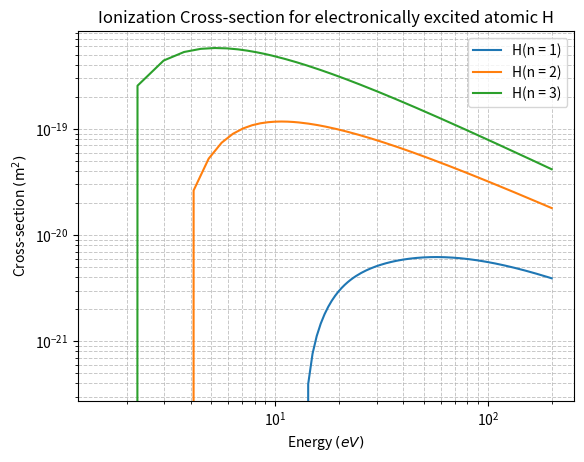

Generate this figure with matplotlib:
import numpy as np
from matplotlib import pyplot as plt

n = np.array([1,2,3])

#A = [0.18450, -0.032226, -0.034539, 1.4003, -2.8115, 2.2986]
A = [[0.18450, -0.032226, -0.034539, 1.4003, -2.8115, 2.2986],
    [0.14784, 0.0080871, -0.062270, 1.9414, -2.1980, 0.95894],
    [0.058463, -0.051272, 0.85310, -0.57014, 0.76684, 0.0]]

#Ionization Energy
In = 13.6/(n**2)

x_vals = np.array([np.linspace(In[i],200,270) for i in range(3)])
y_vals = np.zeros((3,270))

for i in range(3):
    prefactor = (10**(-17)/In[i]/x_vals[i])
    y_vals[i] =  (A[i][0]*np.log(x_vals[i]/In[i]))
    for j in range(1,6):
        y_vals[i] += A[i][j]*(1-(In[i]/x_vals[i]))**j
    y_vals[i] *= prefactor

for j in range(0,6):
    print(str(x_vals[0][j]) + " " + str(y_vals[0][j]))

for i in range(3):
    plt.loglog(x_vals[i],y_vals[i],label='H(n = ' + str(i+1) + ')')

plt.grid(True, which="both", ls="--", lw=0.7, alpha=0.7)
plt.ylabel('Cross-section '+'$(\mathrm{m}^{2})$')
plt.xlabel('Energy ' + '$(eV)$')
plt.title('Ionization Cross-section for electronically excited atomic H')
plt.legend()
plt.show()
